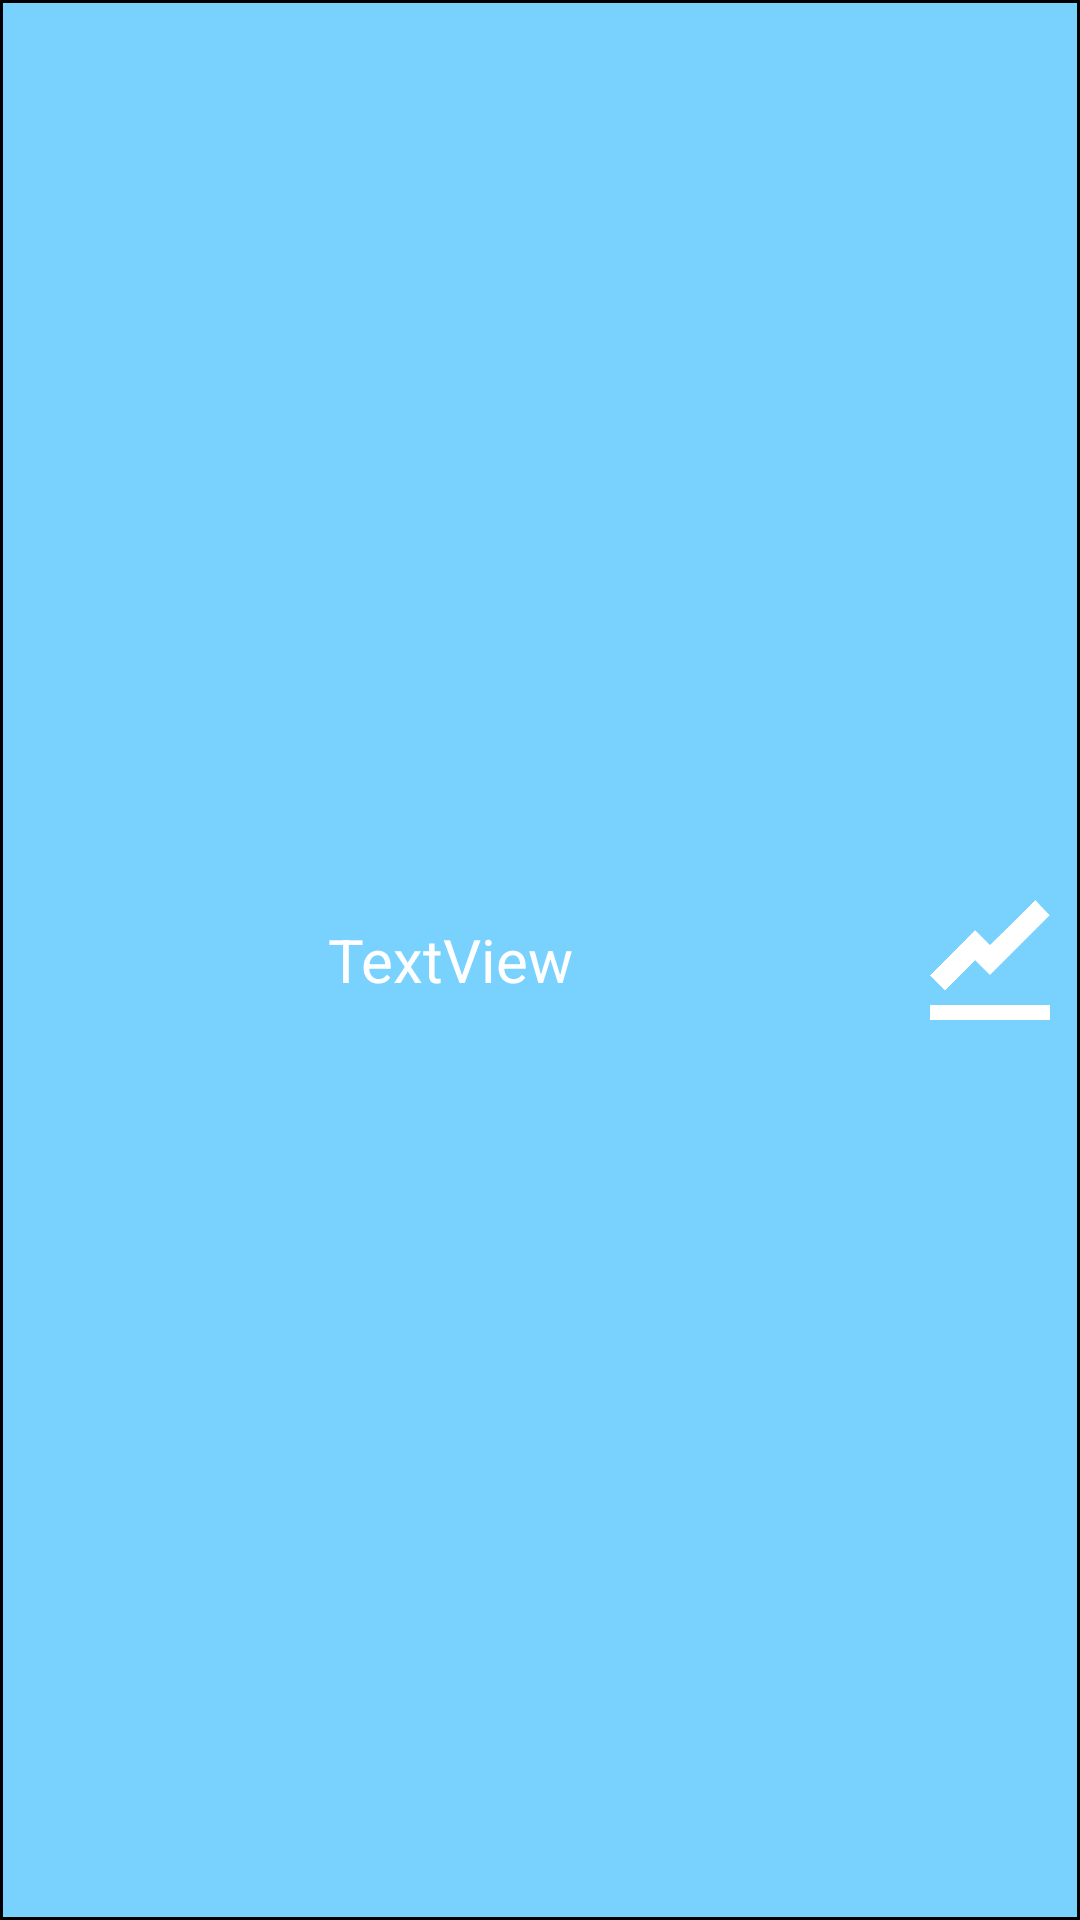

Layout XML and referenced resources for this Android screen:
<!-- AndroidManifest.xml: application theme Theme.RSA -->
<!-- res/layout/item.xml -->
<?xml version="1.0" encoding="utf-8"?>
<LinearLayout xmlns:android="http://schemas.android.com/apk/res/android"
    xmlns:app="http://schemas.android.com/apk/res-auto"
    android:layout_width="match_parent"
    android:layout_height="80dp">

    <LinearLayout
        android:layout_width="match_parent"
        android:layout_height="match_parent"
        android:orientation="horizontal"
        android:background="@drawable/box">

        <LinearLayout
            android:layout_width="0dp"
            android:layout_height="match_parent"
            android:layout_weight="5"
            android:gravity="center">
            <TextView
                android:id="@+id/info_item"
                android:layout_width="wrap_content"
                android:layout_height="wrap_content"
                android:text="TextView"
                android:textColor="@color/white"
                android:textSize="20sp"
                android:gravity="center"
                app:layout_constraintBottom_toBottomOf="parent"
                app:layout_constraintEnd_toEndOf="parent"
                app:layout_constraintStart_toStartOf="parent"
                app:layout_constraintTop_toTopOf="parent" />
        </LinearLayout>

        <LinearLayout
            android:layout_width="0dp"
            android:layout_height="match_parent"
            android:layout_weight="1"
            android:gravity="center">
            <ImageButton
                android:layout_width="40dp"
                android:layout_height="40dp"
                android:src="@drawable/icon_graph"
                android:adjustViewBounds="true"
                android:scaleType="fitCenter"
                android:background="@color/transparent"/>

        </LinearLayout>



    </LinearLayout>


</LinearLayout>
<!-- resources referenced by this layout -->
<resources>
  <!-- drawable box (drawable) -->
  <?xml version="1.0" encoding="utf-8"?>
  <layer-list xmlns:android="http://schemas.android.com/apk/res/android" >
  
      <item >
  		<shape android:shape="rectangle">
              <stroke android:width="1dp" android:color="#000000"/>
              <solid android:color="#79d1fe"/>
              
          </shape>
          
      </item>
  
  </layer-list>
  <!-- drawable icon_graph: png bitmap (drawable, 5475 bytes) -->
  <style name="Theme.RSA" parent="Theme.MaterialComponents.DayNight.DarkActionBar">
          
          <item name="colorPrimary">@color/purple_500</item>
          <item name="colorPrimaryVariant">@color/purple_700</item>
          <item name="colorOnPrimary">@color/white</item>
          
          <item name="colorSecondary">@color/teal_200</item>
          <item name="colorSecondaryVariant">@color/teal_700</item>
          <item name="colorOnSecondary">@color/black</item>
          
          <item name="android:statusBarColor" tools:targetApi="l">?attr/colorPrimaryVariant</item>
          
          
          <item name="windowActionBar">false</item>
          <item name="windowNoTitle">true</item>
      </style>
  <!-- not gathered from this repository: default colours our renderer supplied (Android Studio template values) -->
  <color name="purple_500">#FF6200EE</color>
  <color name="purple_700">#FF3700B3</color>
  <color name="teal_200">#FF03DAC5</color>
  <color name="teal_700">#FF018786</color>
  <color name="black">#FF000000</color>
  <color name="white">#FFFFFFFF</color>
</resources>
